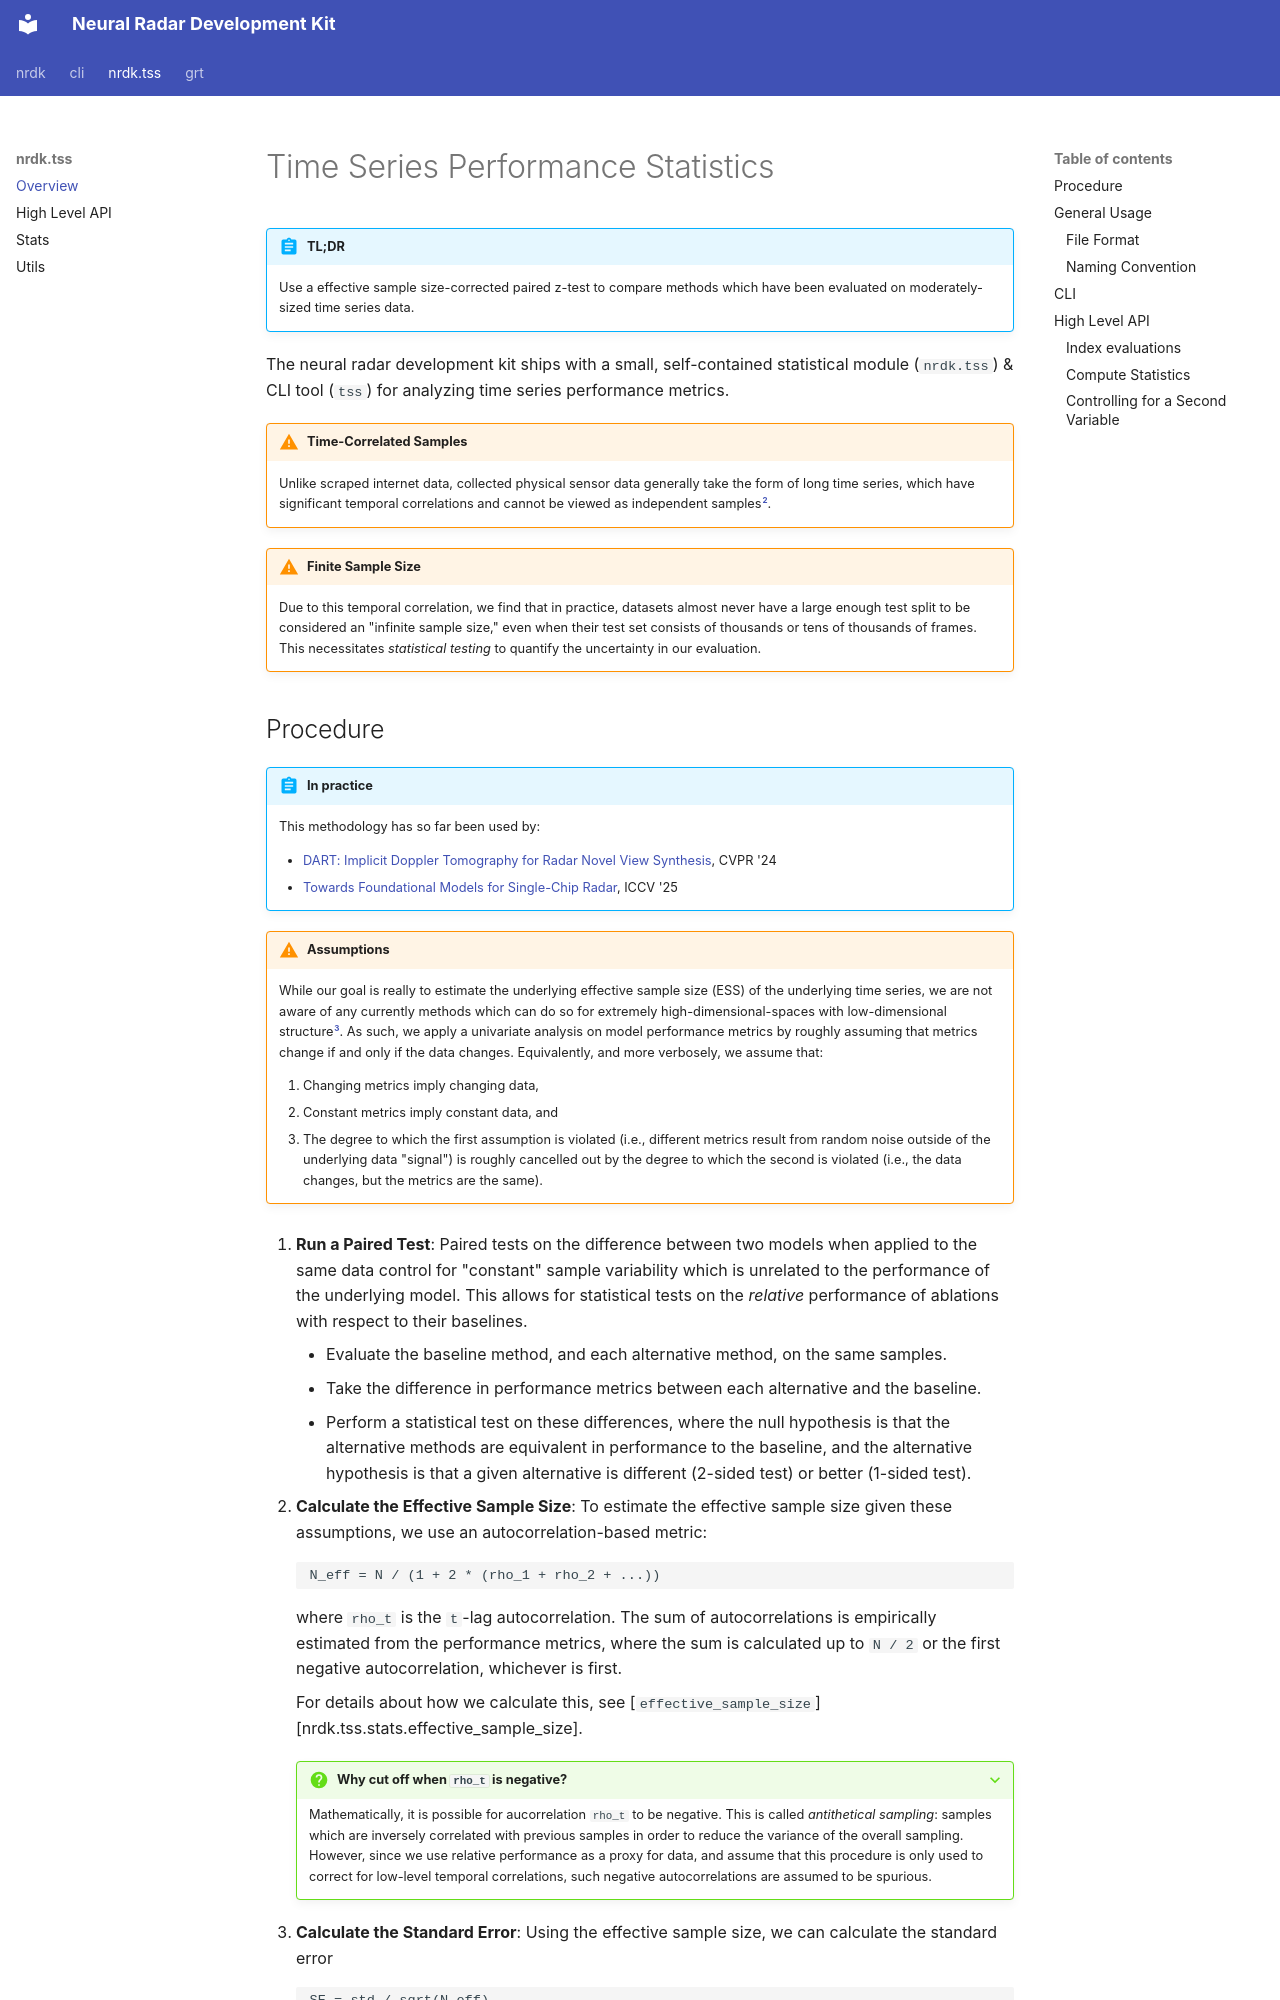

repository: RadarML/nrdk · page: tss/index.html · generator: mkdocs

# Time Series Performance Statistics

!!! abstract "TL;DR"

    Use a effective sample size-corrected paired z-test to compare methods which have been evaluated on moderately-sized time series data.

The neural radar development kit ships with a small, self-contained statistical module (`nrdk.tss`) & CLI tool (`tss`) for analyzing time series performance metrics.

!!! warning "Time-Correlated Samples"

    Unlike scraped internet data, collected physical sensor data generally take the form of long time series, which have significant temporal correlations and cannot be viewed as independent samples[^2].

!!! warning "Finite Sample Size"

    Due to this temporal correlation, we find that in practice, datasets almost never have a large enough test split to be considered an "infinite sample size," even when their test set consists of thousands or tens of thousands of frames. This necessitates *statistical testing* to quantify the uncertainty in our evaluation.
